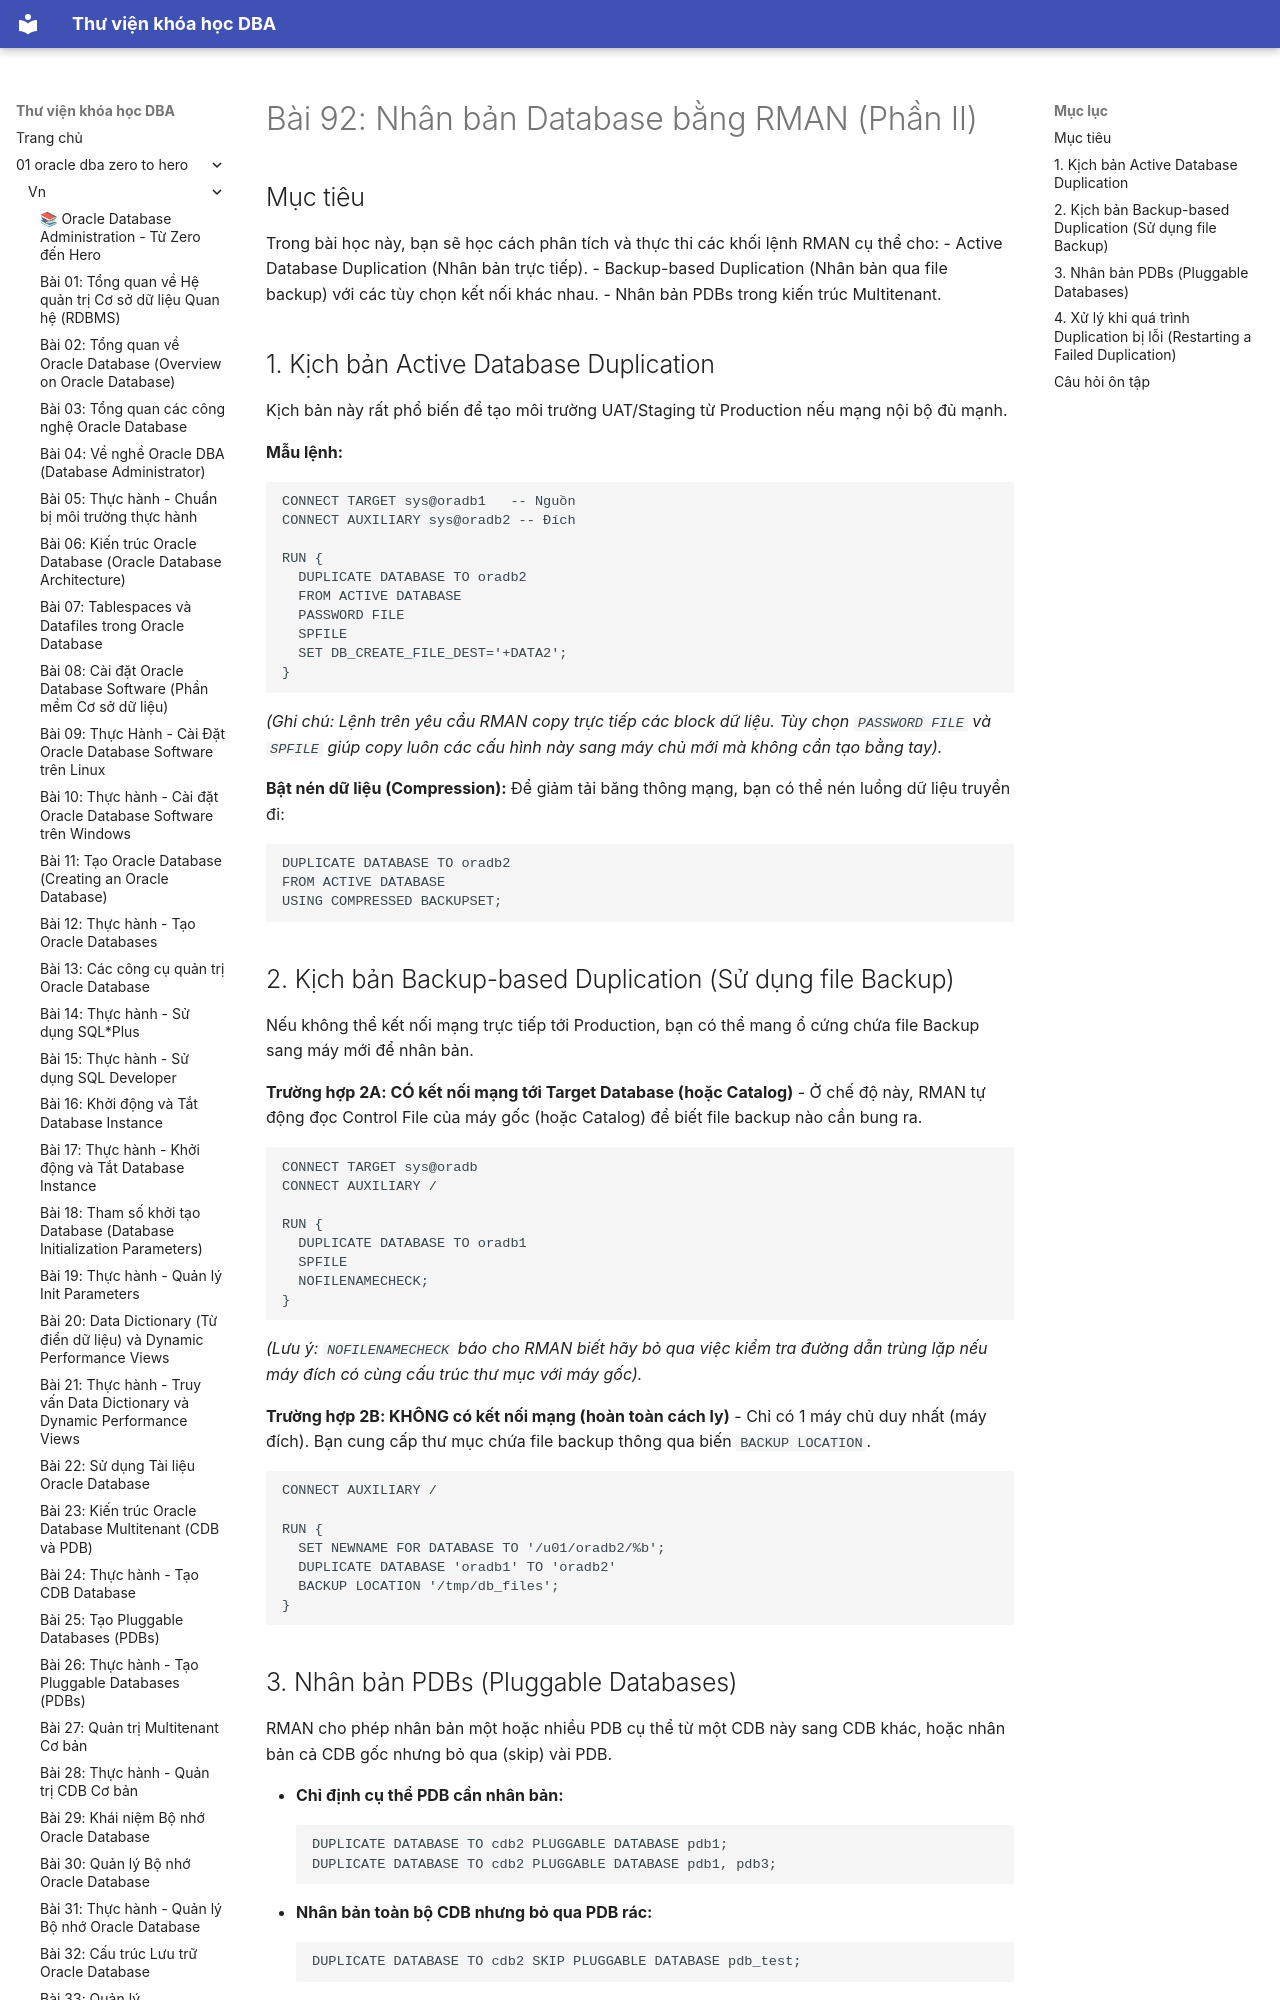

repository: quochuyag/MkDocs_local · page: 01-oracle-dba-zero-to-hero/vn/092-nhan-ban-database-p2/index.html · generator: mkdocs

---
title: 'Bài 92: Nhân bản Database bằng RMAN (Phần II)'
course: 01-oracle-dba-zero-to-hero
source: Oracle-Database-Administration-from-Zero-to-Hero/VN/92-nhan-ban-database-p2.md
---

# Bài 92: Nhân bản Database bằng RMAN (Phần II)

## Mục tiêu
Trong bài học này, bạn sẽ học cách phân tích và thực thi các khối lệnh RMAN cụ thể cho:
- Active Database Duplication (Nhân bản trực tiếp).
- Backup-based Duplication (Nhân bản qua file backup) với các tùy chọn kết nối khác nhau.
- Nhân bản PDBs trong kiến trúc Multitenant.
